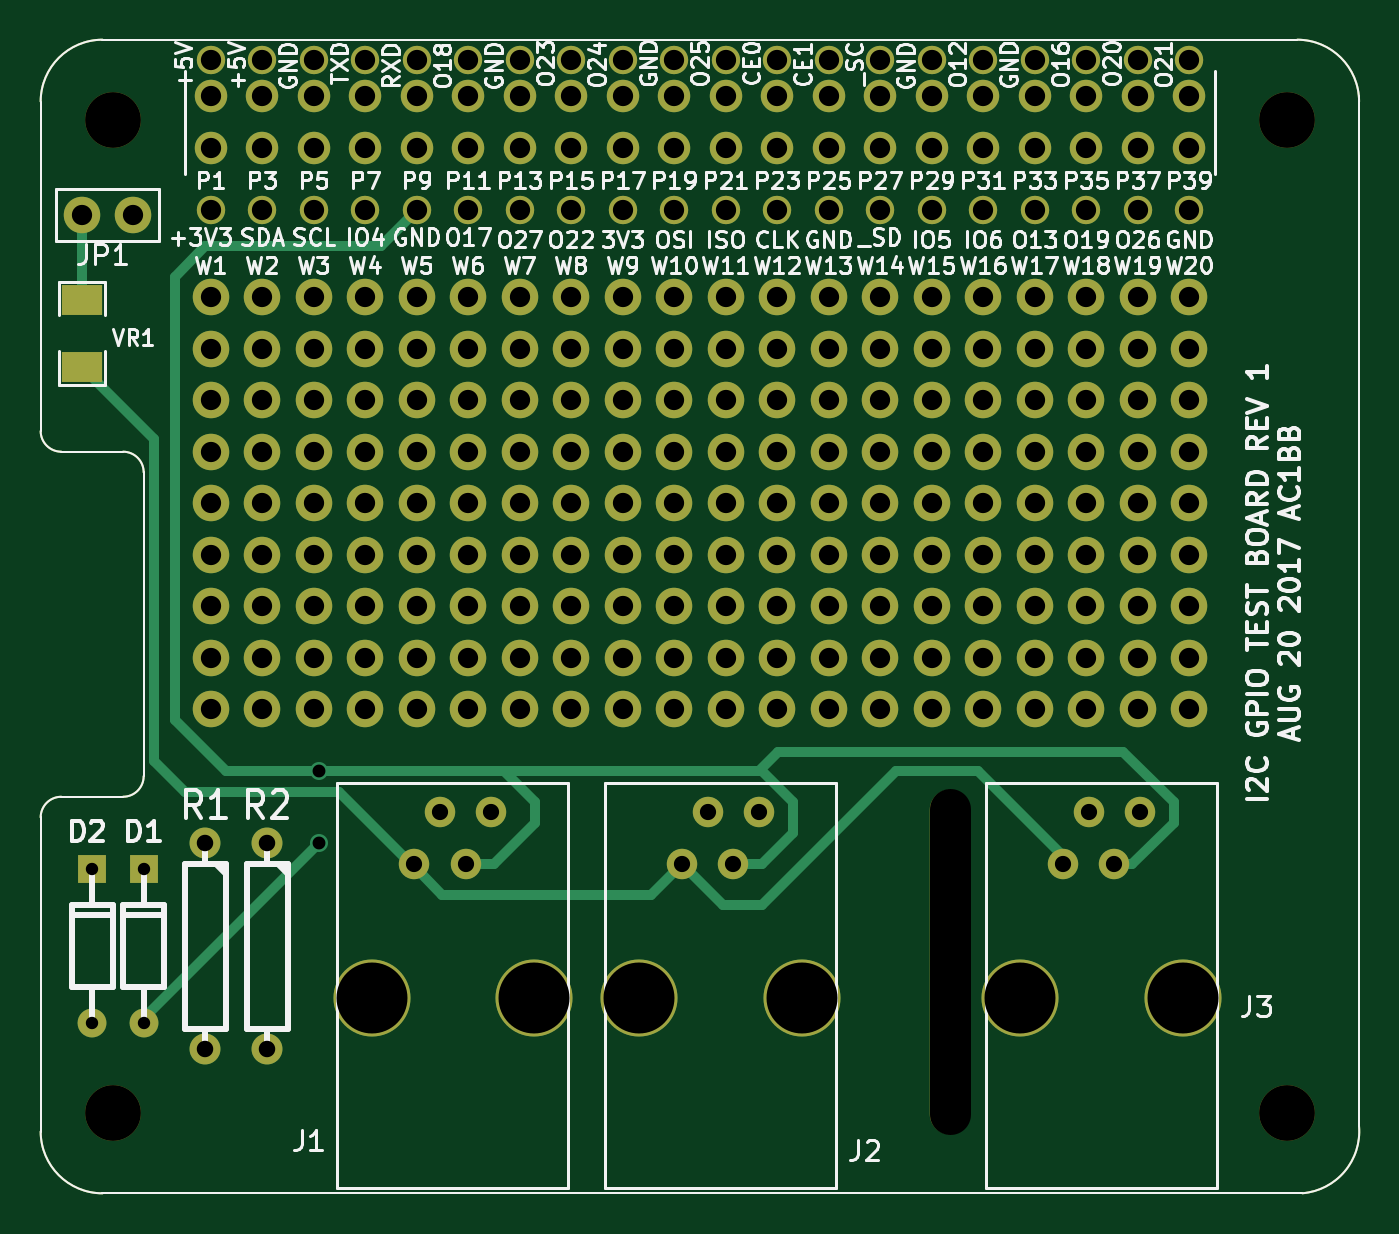
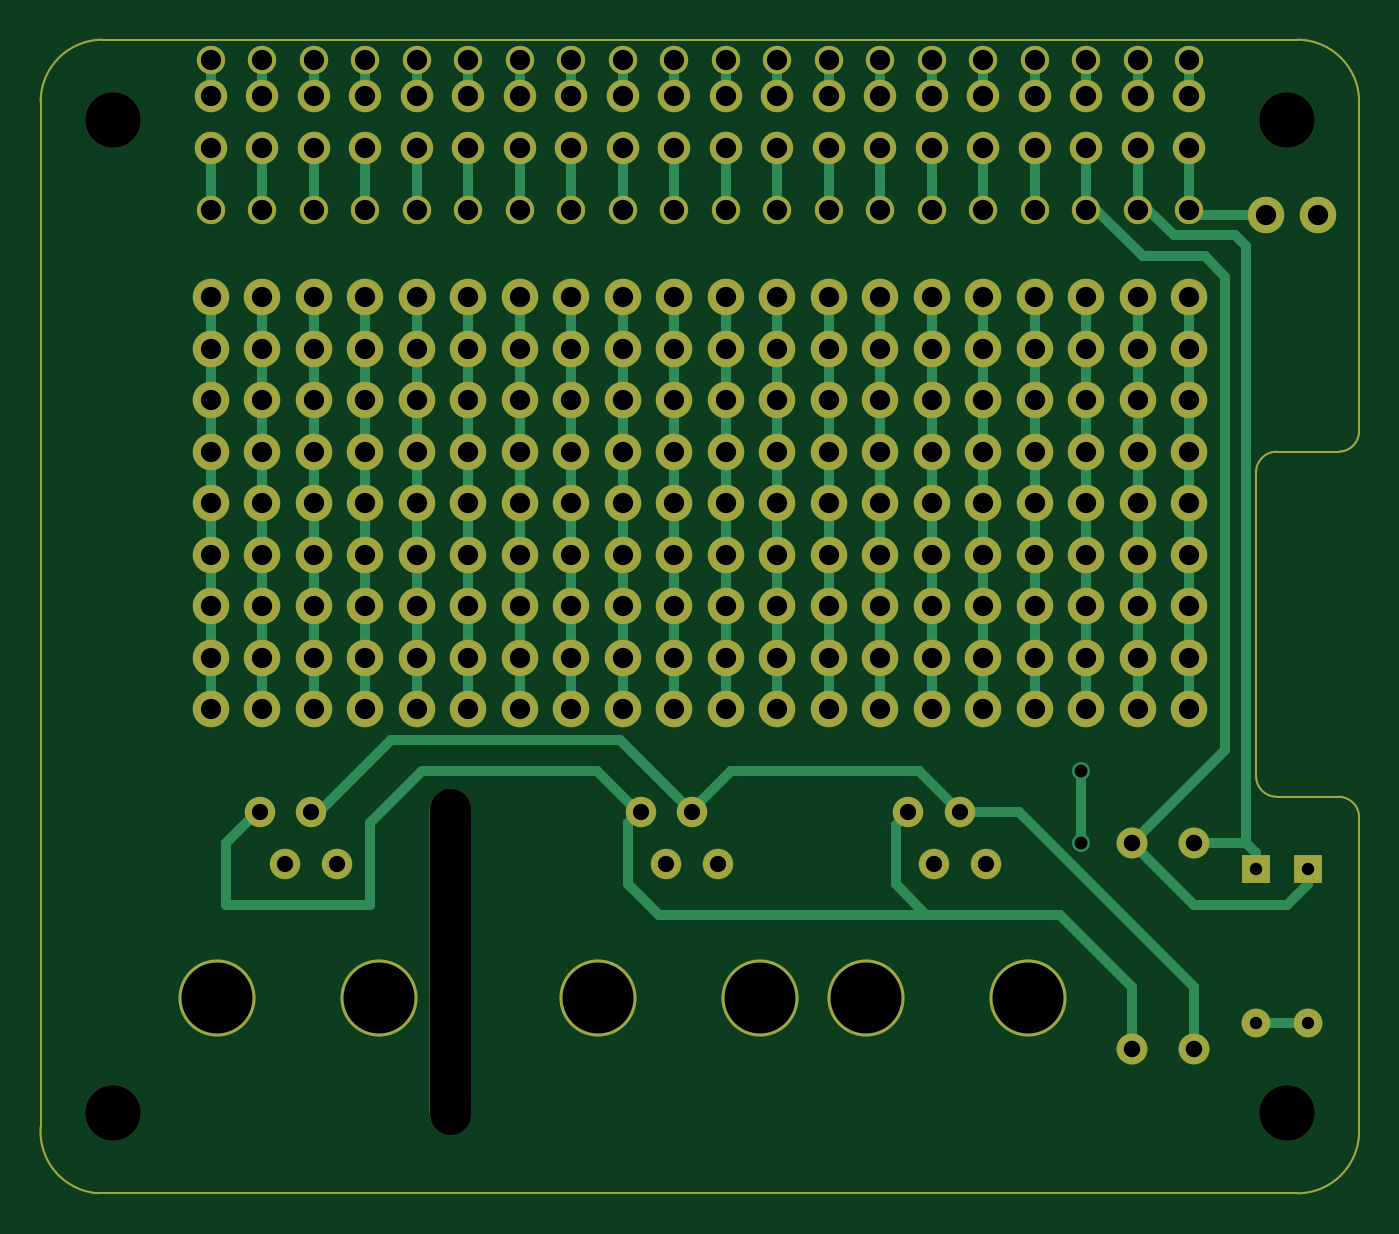
Circuit board: 7 layer files. Board 65.0 x 56.9 mm.
- bottom_copper: RPiAOneI2CSensors-B_Cu.gbl (13131 bytes)
- bottom_mask: RPiAOneI2CSensors-B_Mask.gbs (6669 bytes)
- top_copper: RPiAOneI2CSensors-F_Cu.gtl (8246 bytes)
- top_mask: RPiAOneI2CSensors-F_Mask.gts (6733 bytes)
- top_silk: RPiAOneI2CSensors-F_SilkS.gto (59123 bytes)
- drill: RPiAOneI2CSensors-NPTH.drl (417 bytes)
- drill: RPiAOneI2CSensors.drl (4863 bytes)

=== bottom_copper: RPiAOneI2CSensors-B_Cu.gbl (13131 bytes, source omitted) ===
=== bottom_mask: RPiAOneI2CSensors-B_Mask.gbs (6669 bytes, source omitted) ===
=== top_copper: RPiAOneI2CSensors-F_Cu.gtl (8246 bytes, source omitted) ===
=== top_mask: RPiAOneI2CSensors-F_Mask.gts (6733 bytes, source omitted) ===
=== top_silk: RPiAOneI2CSensors-F_SilkS.gto (59123 bytes, source omitted) ===
=== drill: RPiAOneI2CSensors-NPTH.drl ===
M48
;DRILL file {Pcbnew (2013-june-11)-stable} date Sun 20 Aug 2017 10:14:55 PM EDT
;FORMAT={-:-/ absolute / metric / decimal}
FMAT,2
METRIC,TZ
T1C2.000
T2C2.750
T3C3.500
%
G90
G05
M71
T2
X161.544Y-120.777
X161.544Y-169.799
X219.456Y-120.777
X219.456Y-169.799
T3
X174.308Y-164.08
X182.308Y-164.08
X187.516Y-164.08
X195.516Y-164.08
X206.312Y-164.08
X214.312Y-164.08
T1
X202.819Y-154.806G85X202.819Y-169.806
G05
T0
M30

=== drill: RPiAOneI2CSensors.drl ===
M48
;DRILL file {Pcbnew (2013-june-11)-stable} date Sun 20 Aug 2017 10:14:55 PM EDT
;FORMAT={-:-/ absolute / metric / decimal}
FMAT,2
METRIC,TZ
T1C0.610
T2C0.635
T3C0.800
T4C0.813
T5C1.000
%
G90
G05
M71
T1
X160.528Y-157.734
X160.528Y-165.354
X163.068Y-157.734
X163.068Y-165.354
T2
X171.704Y-152.908
X171.704Y-156.464
T3
X176.403Y-157.48
X177.673Y-154.94
X178.943Y-157.48
X180.213Y-154.94
X189.611Y-157.48
X190.881Y-154.94
X192.151Y-157.48
X193.421Y-154.94
X208.407Y-157.48
X209.677Y-154.94
X210.947Y-157.48
X212.217Y-154.94
T4
X166.116Y-156.464
X166.116Y-166.624
X169.164Y-156.464
X169.164Y-166.624
T5
X160.02Y-125.476
X162.56Y-125.476
X166.37Y-117.856
X166.37Y-119.634
X166.37Y-122.174
X166.37Y-125.222
X166.37Y-129.54
X166.37Y-132.08
X166.37Y-134.62
X166.37Y-137.16
X166.37Y-139.7
X166.37Y-142.24
X166.37Y-144.78
X166.37Y-147.32
X166.37Y-149.86
X168.91Y-117.856
X168.91Y-119.634
X168.91Y-122.174
X168.91Y-125.222
X168.91Y-129.54
X168.91Y-132.08
X168.91Y-134.62
X168.91Y-137.16
X168.91Y-139.7
X168.91Y-142.24
X168.91Y-144.78
X168.91Y-147.32
X168.91Y-149.86
X171.45Y-117.856
X171.45Y-119.634
X171.45Y-122.174
X171.45Y-125.222
X171.45Y-129.54
X171.45Y-132.08
X171.45Y-134.62
X171.45Y-137.16
X171.45Y-139.7
X171.45Y-142.24
X171.45Y-144.78
X171.45Y-147.32
X171.45Y-149.86
X173.99Y-117.856
X173.99Y-119.634
X173.99Y-122.174
X173.99Y-125.222
X173.99Y-129.54
X173.99Y-132.08
X173.99Y-134.62
X173.99Y-137.16
X173.99Y-139.7
X173.99Y-142.24
X173.99Y-144.78
X173.99Y-147.32
X173.99Y-149.86
X176.53Y-117.856
X176.53Y-119.634
X176.53Y-122.174
X176.53Y-125.222
X176.53Y-129.54
X176.53Y-132.08
X176.53Y-134.62
X176.53Y-137.16
X176.53Y-139.7
X176.53Y-142.24
X176.53Y-144.78
X176.53Y-147.32
X176.53Y-149.86
X179.07Y-117.856
X179.07Y-119.634
X179.07Y-122.174
X179.07Y-125.222
X179.07Y-129.54
X179.07Y-132.08
X179.07Y-134.62
X179.07Y-137.16
X179.07Y-139.7
X179.07Y-142.24
X179.07Y-144.78
X179.07Y-147.32
X179.07Y-149.86
X181.61Y-117.856
X181.61Y-119.634
X181.61Y-122.174
X181.61Y-125.222
X181.61Y-129.54
X181.61Y-132.08
X181.61Y-134.62
X181.61Y-137.16
X181.61Y-139.7
X181.61Y-142.24
X181.61Y-144.78
X181.61Y-147.32
X181.61Y-149.86
X184.15Y-117.856
X184.15Y-119.634
X184.15Y-122.174
X184.15Y-125.222
X184.15Y-129.54
X184.15Y-132.08
X184.15Y-134.62
X184.15Y-137.16
X184.15Y-139.7
X184.15Y-142.24
X184.15Y-144.78
X184.15Y-147.32
X184.15Y-149.86
X186.69Y-117.856
X186.69Y-119.634
X186.69Y-122.174
X186.69Y-125.222
X186.69Y-129.54
X186.69Y-132.08
X186.69Y-134.62
X186.69Y-137.16
X186.69Y-139.7
X186.69Y-142.24
X186.69Y-144.78
X186.69Y-147.32
X186.69Y-149.86
X189.23Y-117.856
X189.23Y-119.634
X189.23Y-122.174
X189.23Y-125.222
X189.23Y-129.54
X189.23Y-132.08
X189.23Y-134.62
X189.23Y-137.16
X189.23Y-139.7
X189.23Y-142.24
X189.23Y-144.78
X189.23Y-147.32
X189.23Y-149.86
X191.77Y-117.856
X191.77Y-119.634
X191.77Y-122.174
X191.77Y-125.222
X191.77Y-129.54
X191.77Y-132.08
X191.77Y-134.62
X191.77Y-137.16
X191.77Y-139.7
X191.77Y-142.24
X191.77Y-144.78
X191.77Y-147.32
X191.77Y-149.86
X194.31Y-117.856
X194.31Y-119.634
X194.31Y-122.174
X194.31Y-125.222
X194.31Y-129.54
X194.31Y-132.08
X194.31Y-134.62
X194.31Y-137.16
X194.31Y-139.7
X194.31Y-142.24
X194.31Y-144.78
X194.31Y-147.32
X194.31Y-149.86
X196.85Y-117.856
X196.85Y-119.634
X196.85Y-122.174
X196.85Y-125.222
X196.85Y-129.54
X196.85Y-132.08
X196.85Y-134.62
X196.85Y-137.16
X196.85Y-139.7
X196.85Y-142.24
X196.85Y-144.78
X196.85Y-147.32
X196.85Y-149.86
X199.39Y-117.856
X199.39Y-119.634
X199.39Y-122.174
X199.39Y-125.222
X199.39Y-129.54
X199.39Y-132.08
X199.39Y-134.62
X199.39Y-137.16
X199.39Y-139.7
X199.39Y-142.24
X199.39Y-144.78
X199.39Y-147.32
X199.39Y-149.86
X201.93Y-117.856
X201.93Y-119.634
X201.93Y-122.174
X201.93Y-125.222
X201.93Y-129.54
X201.93Y-132.08
X201.93Y-134.62
X201.93Y-137.16
X201.93Y-139.7
X201.93Y-142.24
X201.93Y-144.78
X201.93Y-147.32
X201.93Y-149.86
X204.47Y-117.856
X204.47Y-119.634
X204.47Y-122.174
X204.47Y-125.222
X204.47Y-129.54
X204.47Y-132.08
X204.47Y-134.62
X204.47Y-137.16
X204.47Y-139.7
X204.47Y-142.24
X204.47Y-144.78
X204.47Y-147.32
X204.47Y-149.86
X207.01Y-117.856
X207.01Y-119.634
X207.01Y-122.174
X207.01Y-125.222
X207.01Y-129.54
X207.01Y-132.08
X207.01Y-134.62
X207.01Y-137.16
X207.01Y-139.7
X207.01Y-142.24
X207.01Y-144.78
X207.01Y-147.32
X207.01Y-149.86
X209.55Y-117.856
X209.55Y-119.634
X209.55Y-122.174
X209.55Y-125.222
X209.55Y-129.54
X209.55Y-132.08
X209.55Y-134.62
X209.55Y-137.16
X209.55Y-139.7
X209.55Y-142.24
X209.55Y-144.78
X209.55Y-147.32
X209.55Y-149.86
X212.09Y-117.856
X212.09Y-119.634
X212.09Y-122.174
X212.09Y-125.222
X212.09Y-129.54
X212.09Y-132.08
X212.09Y-134.62
X212.09Y-137.16
X212.09Y-139.7
X212.09Y-142.24
X212.09Y-144.78
X212.09Y-147.32
X212.09Y-149.86
X214.63Y-117.856
X214.63Y-119.634
X214.63Y-122.174
X214.63Y-125.222
X214.63Y-129.54
X214.63Y-132.08
X214.63Y-134.62
X214.63Y-137.16
X214.63Y-139.7
X214.63Y-142.24
X214.63Y-144.78
X214.63Y-147.32
X214.63Y-149.86
T0
M30
